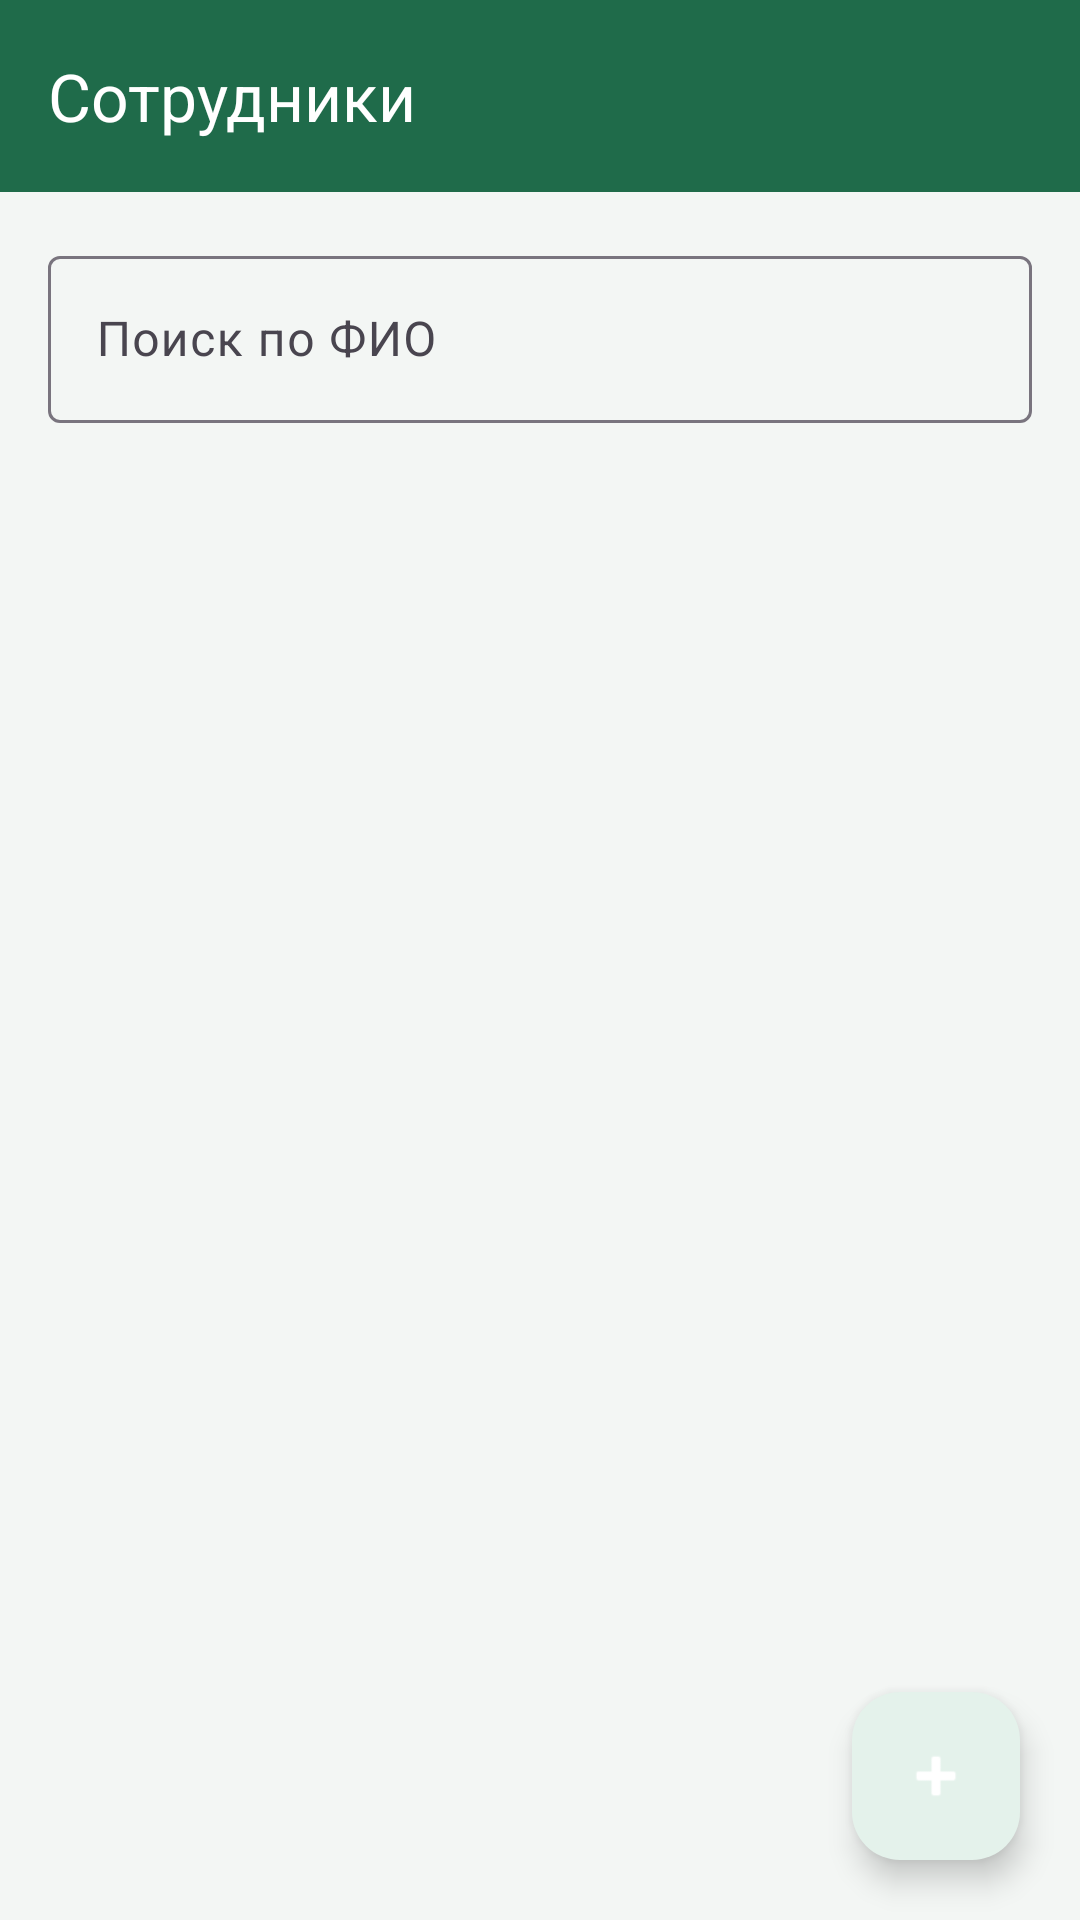

Reconstruct the res/layout file that produces this screen, plus the resources it refers to.
<!-- AndroidManifest.xml: application theme Theme.StaffPhoto -->
<!-- res/layout/activity_main.xml -->
<?xml version="1.0" encoding="utf-8"?>
<androidx.coordinatorlayout.widget.CoordinatorLayout xmlns:android="http://schemas.android.com/apk/res/android"
    xmlns:app="http://schemas.android.com/apk/res-auto"
    android:layout_width="match_parent"
    android:layout_height="match_parent"
    android:fitsSystemWindows="true">

    <com.google.android.material.appbar.AppBarLayout
        android:layout_width="match_parent"
        android:layout_height="wrap_content">

        <com.google.android.material.appbar.MaterialToolbar
            android:id="@+id/toolbar"
            android:layout_width="match_parent"
            android:layout_height="?attr/actionBarSize"
            android:background="?attr/colorPrimary"
            app:title="Сотрудники"
            app:titleTextColor="@android:color/white" />
    </com.google.android.material.appbar.AppBarLayout>

    <LinearLayout
        android:layout_width="match_parent"
        android:layout_height="match_parent"
        android:orientation="vertical"
        app:layout_behavior="@string/appbar_scrolling_view_behavior">

        <com.google.android.material.textfield.TextInputLayout
            android:layout_width="match_parent"
            android:layout_height="wrap_content"
            android:layout_margin="16dp"
            android:hint="Поиск по ФИО">

            <com.google.android.material.textfield.TextInputEditText
                android:id="@+id/searchInput"
                android:layout_width="match_parent"
                android:layout_height="wrap_content"
                android:imeOptions="actionSearch"
                android:inputType="text"
                android:maxLines="1" />
        </com.google.android.material.textfield.TextInputLayout>

        <TextView
            android:id="@+id/emptyText"
            android:layout_width="match_parent"
            android:layout_height="0dp"
            android:layout_weight="1"
            android:gravity="center"
            android:padding="24dp"
            android:text="Пока нет сотрудников.\nНажмите +, чтобы добавить."
            android:textColor="#5C7268"
            android:textSize="16sp"
            android:visibility="gone" />

        <androidx.recyclerview.widget.RecyclerView
            android:id="@+id/employeeList"
            android:layout_width="match_parent"
            android:layout_height="0dp"
            android:layout_weight="1"
            android:clipToPadding="false"
            android:paddingBottom="88dp" />
    </LinearLayout>

    <com.google.android.material.floatingactionbutton.FloatingActionButton
        android:id="@+id/addButton"
        android:layout_width="wrap_content"
        android:layout_height="wrap_content"
        android:layout_gravity="bottom|end"
        android:layout_margin="20dp"
        android:contentDescription="Добавить"
        app:srcCompat="@android:drawable/ic_input_add"
        app:tint="@android:color/white" />
</androidx.coordinatorlayout.widget.CoordinatorLayout>
<!-- resources referenced by this layout -->
<resources>
  <style name="Theme.StaffPhoto" parent="Theme.Material3.Light.NoActionBar">
          <item name="colorPrimary">#1F6B4A</item>
          <item name="colorPrimaryContainer">#E4F2EB</item>
          <item name="android:statusBarColor">#1F6B4A</item>
          <item name="android:navigationBarColor">#F3F6F4</item>
          <item name="android:windowBackground">#F3F6F4</item>
      </style>
</resources>
